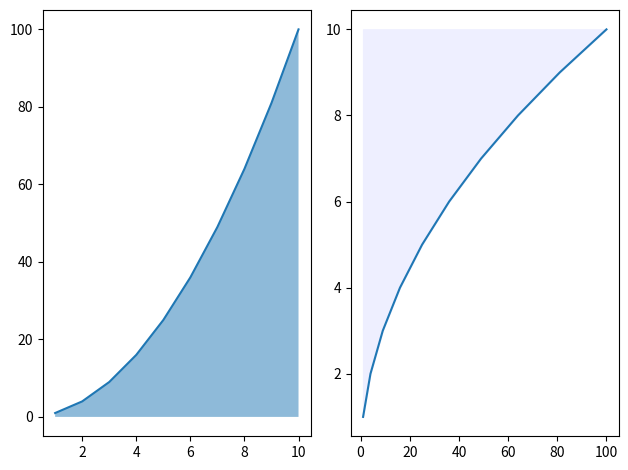

Write Python code to recreate this figure.
import matplotlib.pyplot as plt
import pandas as pd
import numpy as np


X = [1,2,3,4,5,6,7,8,9,10]
Y = [1,4,9,16,25,36,49,64,81,100]


fig,axes = plt.subplots(nrows=1,ncols=2)
axes[0].plot(X,Y)
axes[0].fill_between(X,0,Y,alpha=0.5)
axes[1].fill_between(Y,10,X,color = "#eeefff")


axes[1].plot(Y,X)

plt.tight_layout()
plt.show()




